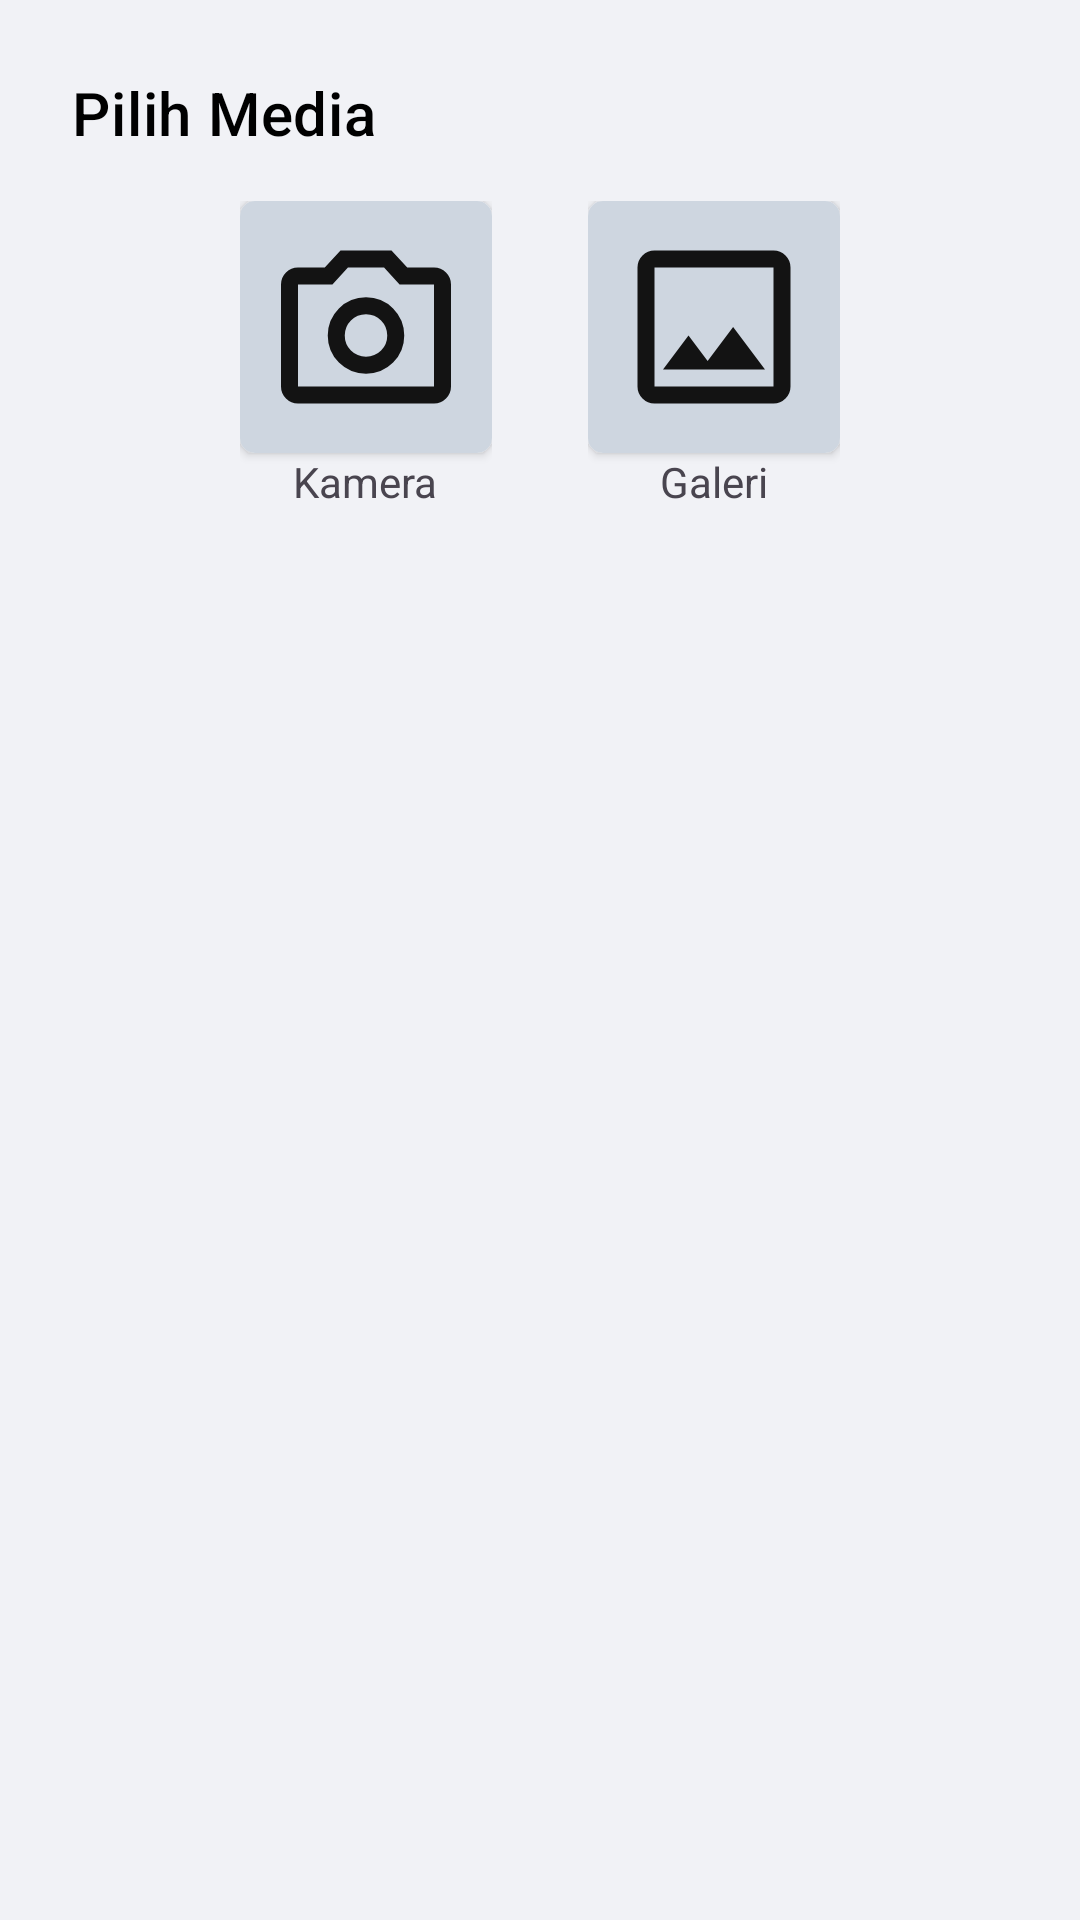

This screen was rendered from an Android layout file. Write that file and the resources it references.
<!-- AndroidManifest.xml: application theme Theme.NutaPOS -->
<!-- res/layout/dialog_media_button.xml -->
<?xml version="1.0" encoding="utf-8"?>
<LinearLayout xmlns:android="http://schemas.android.com/apk/res/android"
    android:layout_width="match_parent"
    android:layout_height="wrap_content"
    xmlns:app="http://schemas.android.com/apk/res-auto"
    android:orientation="vertical"
    android:background="@color/broken_white"
    android:padding="24dp">

    <TextView
        android:id="@+id/tvDialogTitle"
        android:layout_width="match_parent"
        android:layout_height="wrap_content"
        android:text="Pilih Media"
        android:textAppearance="?attr/textAppearanceHeadline6"
        android:textColor="@color/black" />

    <LinearLayout
        android:layout_width="match_parent"
        android:layout_height="wrap_content"
        android:orientation="horizontal"
        android:gravity="center">
        <LinearLayout
            android:layout_width="wrap_content"
            android:layout_height="wrap_content"
            android:orientation="vertical"
            android:layout_margin="16dp">
            <androidx.cardview.widget.CardView
                android:id="@+id/card_camera"
                android:layout_width="84dp"
                android:layout_height="84dp"
                app:cardCornerRadius="5dp">
                <LinearLayout
                    android:layout_width="match_parent"
                    android:layout_height="match_parent"
                    android:background="@color/grey">
                    <ImageView
                        android:id="@+id/iv_camera"
                        android:layout_width="match_parent"
                        android:layout_height="match_parent"
                        android:src="@drawable/ic_camera"
                        android:layout_margin="8dp"
                        android:contentDescription="@string/app_name"/>
                </LinearLayout>
            </androidx.cardview.widget.CardView>
            <TextView
                android:layout_width="wrap_content"
                android:layout_height="wrap_content"
                android:text="Kamera"
                android:layout_gravity="center"/>
        </LinearLayout>

        <LinearLayout
            android:layout_width="wrap_content"
            android:layout_height="wrap_content"
            android:orientation="vertical"
            android:layout_margin="16dp">
            <androidx.cardview.widget.CardView
                android:id="@+id/card_gallery"
                android:layout_width="84dp"
                android:layout_height="84dp"
                app:cardCornerRadius="5dp">
                <LinearLayout
                    android:layout_width="match_parent"
                    android:layout_height="match_parent"
                    android:background="@color/grey">
                    <ImageView
                        android:id="@+id/iv_gallery"
                        android:layout_width="match_parent"
                        android:layout_height="match_parent"
                        android:src="@drawable/ic_photo"
                        android:layout_margin="8dp"
                        android:contentDescription="@string/app_name"/>
                </LinearLayout>
            </androidx.cardview.widget.CardView>
            <TextView
                android:layout_width="wrap_content"
                android:layout_height="wrap_content"
                android:text="Galeri"
                android:layout_gravity="center"/>
        </LinearLayout>
    </LinearLayout>
</LinearLayout>
<!-- resources referenced by this layout -->
<resources>
  <color name="black">#FF000000</color>
  <color name="broken_white">#f1f2f6</color>
  <color name="grey">#ced6e0</color>
  <!-- drawable ic_camera (drawable) -->
  <vector xmlns:android="http://schemas.android.com/apk/res/android"
      android:width="24dp"
      android:height="24dp"
      android:viewportWidth="960"
      android:viewportHeight="960">
    <path
        android:pathData="M480,700q75,0 127.5,-52.5T660,520q0,-75 -52.5,-127.5T480,340q-75,0 -127.5,52.5T300,520q0,75 52.5,127.5T480,700ZM480,620q-42,0 -71,-29t-29,-71q0,-42 29,-71t71,-29q42,0 71,29t29,71q0,42 -29,71t-71,29ZM160,840q-33,0 -56.5,-23.5T80,760v-480q0,-33 23.5,-56.5T160,200h126l74,-80h240l74,80h126q33,0 56.5,23.5T880,280v480q0,33 -23.5,56.5T800,840L160,840ZM160,760h640v-480L638,280l-73,-80L395,200l-73,80L160,280v480ZM480,520Z"
        android:fillColor="#FF131313"/>
  </vector>
  <!-- drawable ic_photo (drawable) -->
  <vector xmlns:android="http://schemas.android.com/apk/res/android"
      android:width="24dp"
      android:height="24dp"
      android:viewportWidth="960"
      android:viewportHeight="960">
    <path
        android:pathData="M200,840q-33,0 -56.5,-23.5T120,760v-560q0,-33 23.5,-56.5T200,120h560q33,0 56.5,23.5T840,200v560q0,33 -23.5,56.5T760,840L200,840ZM200,760h560v-560L200,200v560ZM240,680h480L570,480 450,640l-90,-120 -120,160ZM200,760v-560,560Z"
        android:fillColor="#FF131313"/>
  </vector>
  <string name="app_name">NutaPOS</string>
  <style name="Theme.NutaPOS" parent="Base.Theme.NutaPOS" />
  <style name="Base.Theme.NutaPOS" parent="Theme.Material3.DayNight.NoActionBar">
          
          
      </style>
</resources>
